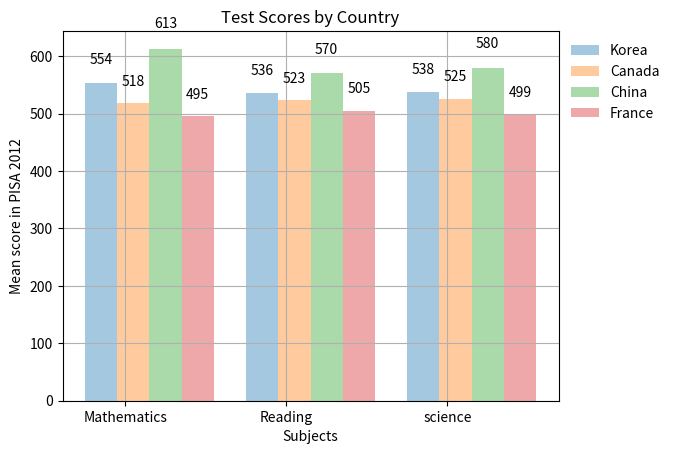

Here is the Python script that generated this plot:

import matplotlib.pyplot as plt
import numpy as np

col_count = 3
bar_width = .2

korea_scores = (554, 536, 538)
canada_scores = (518, 523, 525)
china_scores = (613, 570, 580)
france_scores = (495, 505, 499)

index = np.arange(col_count)

k1 = plt.bar(
    index, korea_scores, bar_width,
    alpha=.4, label="Korea")
c1 = plt.bar(
    index + 0.2, canada_scores, bar_width,
    alpha=.4, label="Canada")
ch1 = plt.bar(
    index + 0.4, china_scores, bar_width,
    alpha=.4, label="China")
f1 = plt.bar(
    index + 0.6, france_scores, bar_width,
    alpha=.4, label="France")

def create_labels(data):
    for item in data:
        height = item.get_height()
        plt.text(
            item.get_x() + item.get_width() / 2.,
            height*1.05,
            "%d" % int(height),
            ha="center", va="bottom")

create_labels(k1)
create_labels(c1)
create_labels(ch1)
create_labels(f1)

plt.ylabel("Mean score in PISA 2012")
plt.xlabel("Subjects")
plt.title("Test Scores by Country")

plt.grid(True)
plt.xticks(index + .3 / 2, ("Mathematics", "Reading", "science"))
plt.legend(frameon=False, bbox_to_anchor=(1, 1),  loc=2)

plt.show()